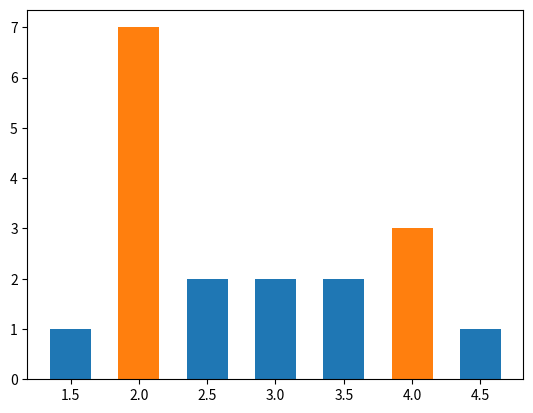

Python code for this plot:
import itertools
import statistics 
from collections import Counter
import matplotlib.pyplot as plt
import numpy as np

# Problem 1
data = list(range(1,6))

combs = itertools.combinations(data, 2)
means = []
for comb in combs:
    means.append(statistics.mean(comb))

meansCounter = Counter(means)
keys = meansCounter.keys()
values = meansCounter.values()

# Part a: This is the distribution
plt.bar(keys, values, width=.3)
plt.show()

# Part b:
npmeans = np.array(means)
expectedValue = np.mean(npmeans)
print(expectedValue)

standardDeviation = np.std(means)
print(standardDeviation)

# Note: Not really sure about this one/ E(xbar) = mean so what am I supposed to do?
# Part c:
sampleMean = np.sum(npmeans)/len(npmeans)
print(sampleMean)

sampleStandardDeviation = 1/(np.sqrt(2)) * standardDeviation * np.sqrt(3)/np.sqrt(4)
print(sampleStandardDeviation)

# Problem 2

data = np.array([1,2,2,4,4])
combs = itertools.combinations(data, 3)

medians = []
for comb in combs:
    medians.append(np.median(comb))
print(medians)

mediansCounter = Counter(medians)
keys = mediansCounter.keys()
values = mediansCounter.values()

# Part a: This is the distribution
plt.bar(keys, values, width=.3)
plt.show()

# Part b:
expectedValue = np.mean(medians)
print(expectedValue)

standardDeviation = np.std(medians)
print(standardDeviation)